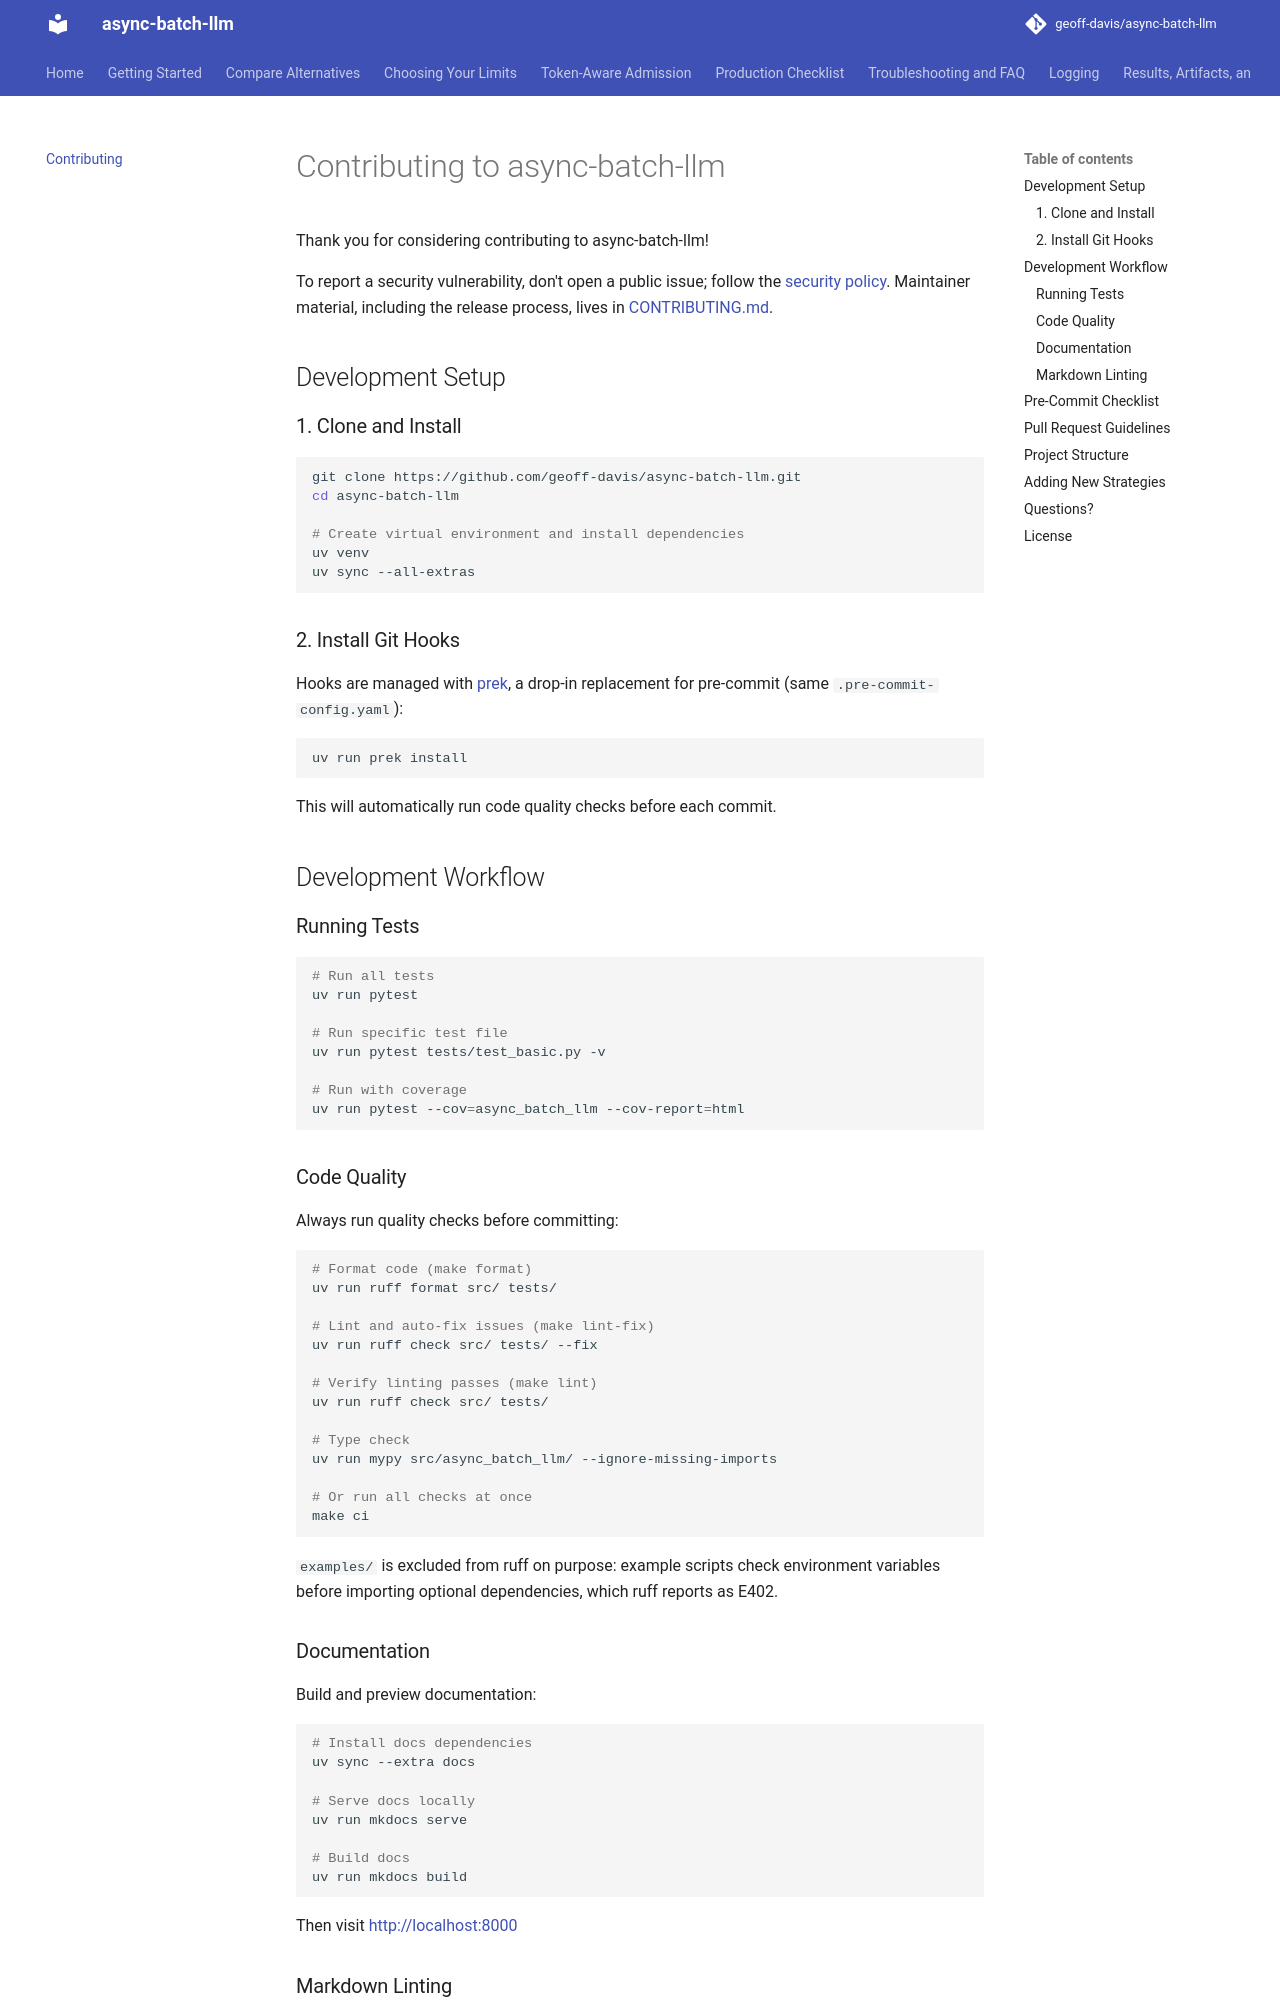

repository: geoff-davis/async-batch-llm · page: contributing/index.html · generator: mkdocs

# Contributing to async-batch-llm

Thank you for considering contributing to async-batch-llm!

To report a security vulnerability, don't open a public issue; follow the
[security policy](https://github.com/geoff-davis/async-batch-llm/blob/main/SECURITY.md).
Maintainer material, including the release process, lives in
[CONTRIBUTING.md](https://github.com/geoff-davis/async-batch-llm/blob/main/CONTRIBUTING.md).

## Development Setup

### 1. Clone and Install

```bash
git clone https://github.com/geoff-davis/async-batch-llm.git
cd async-batch-llm

# Create virtual environment and install dependencies
uv venv
uv sync --all-extras
```

### 2. Install Git Hooks

Hooks are managed with [prek](https://github.com/j178/prek), a drop-in
replacement for pre-commit (same `.pre-commit-config.yaml`):

```bash
uv run prek install
```

This will automatically run code quality checks before each commit.

## Development Workflow

### Running Tests

```bash
# Run all tests
uv run pytest

# Run specific test file
uv run pytest tests/test_basic.py -v

# Run with coverage
uv run pytest --cov=async_batch_llm --cov-report=html
```

### Code Quality

Always run quality checks before committing:

```bash
# Format code (make format)
uv run ruff format src/ tests/

# Lint and auto-fix issues (make lint-fix)
uv run ruff check src/ tests/ --fix

# Verify linting passes (make lint)
uv run ruff check src/ tests/

# Type check
uv run mypy src/async_batch_llm/ --ignore-missing-imports

# Or run all checks at once
make ci
```

`examples/` is excluded from ruff on purpose: example scripts check environment
variables before importing optional dependencies, which ruff reports as E402.

### Documentation

Build and preview documentation:

```bash
# Install docs dependencies
uv sync --extra docs

# Serve docs locally
uv run mkdocs serve

# Build docs
uv run mkdocs build
```

Then visit <http://localhost:8000>

### Markdown Linting

Requires Node 20+; run `npm ci` once to install the pinned `markdownlint-cli2`.
Both targets lint every tracked `.md` file except `docs/archive/`, the same set as
the prek hook:

```bash
# Lint markdown files
make markdown-lint

# Auto-fix markdown issues
make markdown-lint-fix
```
